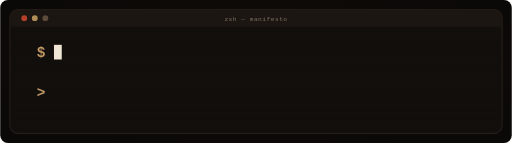
t = 0.00 s
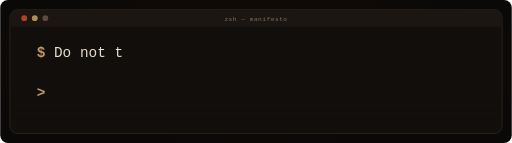
t = 1.69 s
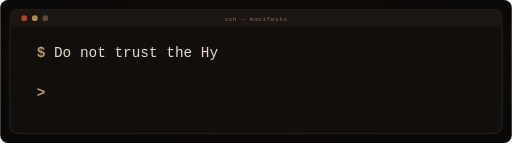
t = 3.31 s
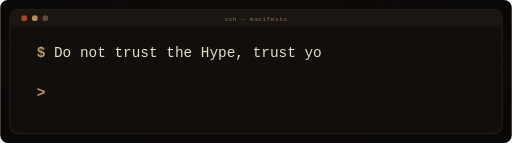
t = 5.00 s
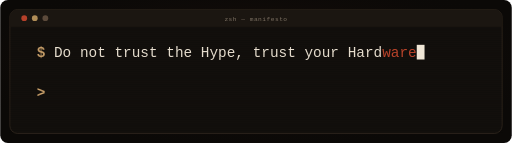
t = 6.64 s
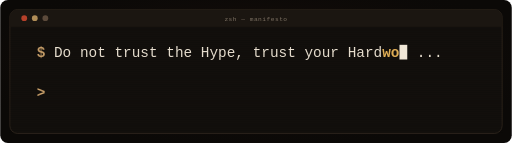
t = 8.26 s

The animated SVG that drew these frames (rendered in a browser with its animation timeline set to each time). Animation: 56 SMIL elements (animate=55,animateTransform=1); frames cover the first 8.26 s, repeats indefinitely.

<svg xmlns="http://www.w3.org/2000/svg" viewBox="0 0 1066 298" width="100%" preserveAspectRatio="xMidYMid meet" role="img" aria-label="Terminal manifesto: Do not trust the Hype, trust your Hardwork. GET SHIT DONE.">
  <title>Diagram</title>
  <desc>A terminal types a sentence. The word ware is deleted and work is typed in its place, then GET SHIT DONE. is typed. The still frame is the finished message.</desc>
  <!--
    GENERATED by gen_diagram.py - edit the spec, not this file.
    type=typing  lines=2  loop=13s  swap-in-place on 1 line(s)
    at 0.040..0.692 line 1 + swap
    at 0.692..0.880 line 2
  -->
  <defs><filter id="glow" x="-70%" y="-70%" width="240%" height="240%"><feGaussianBlur stdDeviation="3.6"/></filter><radialGradient id="auWarm" cx="50%" cy="50%" r="50%"><stop offset="0%" stop-color="#C9A06A" stop-opacity="0.34"/><stop offset="100%" stop-color="#C9A06A" stop-opacity="0"/></radialGradient><radialGradient id="auEmber" cx="50%" cy="50%" r="50%"><stop offset="0%" stop-color="#C0462C" stop-opacity="0.28"/><stop offset="100%" stop-color="#C0462C" stop-opacity="0"/></radialGradient><radialGradient id="auAmber" cx="50%" cy="50%" r="50%"><stop offset="0%" stop-color="#E8B559" stop-opacity="0.2"/><stop offset="100%" stop-color="#E8B559" stop-opacity="0"/></radialGradient></defs>
  <rect width="1066" height="298" rx="16" fill="#0B0907"/>
  
<defs><radialGradient id="tglow" cx="50%" cy="45%" r="62%"><stop offset="0" stop-color="#C0462C" stop-opacity="0.16"/><stop offset="1" stop-color="#0B0907" stop-opacity="0"/></radialGradient></defs><rect width="1066" height="298" rx="18" fill="url(#tglow)"/><rect x="20" y="20" width="1026" height="258" rx="16" fill="#120F0C" stroke="#3A2F25" stroke-width="1.4"/><path d="M20,56 V36 a16,16 0 0 1 16,-16 H1030 a16,16 0 0 1 16,16 V56 Z" fill="#1B1611"/><circle cx="50" cy="38" r="6" fill="#B5402A"/><circle cx="72" cy="38" r="6" fill="#B08D57"/><circle cx="94" cy="38" r="6" fill="#5C4A3B"/><text x="533.0" y="43" text-anchor="middle" font-family="'JetBrains Mono','Cascadia Mono','Menlo','Consolas',monospace" font-size="13" fill="#7D7163" letter-spacing="1">zsh — manifesto</text><text x="76" y="118" font-family="'JetBrains Mono','Cascadia Mono','Menlo','Consolas',monospace" font-size="30" font-weight="700" fill="#C9A06A">$</text><text x="76" y="202" font-family="'JetBrains Mono','Cascadia Mono','Menlo','Consolas',monospace" font-size="30" font-weight="700" fill="#C9A06A">&gt;</text><text x="112" y="118" font-family="'JetBrains Mono','Cascadia Mono','Menlo','Consolas',monospace" font-size="30" font-weight="500" fill="#EFE6D6" opacity="1">D<animate attributeName="opacity" calcMode="discrete" values="0;1" keyTimes="0;0.051" dur="13s" repeatCount="indefinite"/></text><text x="130" y="118" font-family="'JetBrains Mono','Cascadia Mono','Menlo','Consolas',monospace" font-size="30" font-weight="500" fill="#EFE6D6" opacity="1">o<animate attributeName="opacity" calcMode="discrete" values="0;1" keyTimes="0;0.062" dur="13s" repeatCount="indefinite"/></text><text x="166" y="118" font-family="'JetBrains Mono','Cascadia Mono','Menlo','Consolas',monospace" font-size="30" font-weight="500" fill="#EFE6D6" opacity="1">n<animate attributeName="opacity" calcMode="discrete" values="0;1" keyTimes="0;0.084" dur="13s" repeatCount="indefinite"/></text><text x="184" y="118" font-family="'JetBrains Mono','Cascadia Mono','Menlo','Consolas',monospace" font-size="30" font-weight="500" fill="#EFE6D6" opacity="1">o<animate attributeName="opacity" calcMode="discrete" values="0;1" keyTimes="0;0.095" dur="13s" repeatCount="indefinite"/></text><text x="202" y="118" font-family="'JetBrains Mono','Cascadia Mono','Menlo','Consolas',monospace" font-size="30" font-weight="500" fill="#EFE6D6" opacity="1">t<animate attributeName="opacity" calcMode="discrete" values="0;1" keyTimes="0;0.106" dur="13s" repeatCount="indefinite"/></text><text x="238" y="118" font-family="'JetBrains Mono','Cascadia Mono','Menlo','Consolas',monospace" font-size="30" font-weight="500" fill="#EFE6D6" opacity="1">t<animate attributeName="opacity" calcMode="discrete" values="0;1" keyTimes="0;0.129" dur="13s" repeatCount="indefinite"/></text><text x="256" y="118" font-family="'JetBrains Mono','Cascadia Mono','Menlo','Consolas',monospace" font-size="30" font-weight="500" fill="#EFE6D6" opacity="1">r<animate attributeName="opacity" calcMode="discrete" values="0;1" keyTimes="0;0.140" dur="13s" repeatCount="indefinite"/></text><text x="274" y="118" font-family="'JetBrains Mono','Cascadia Mono','Menlo','Consolas',monospace" font-size="30" font-weight="500" fill="#EFE6D6" opacity="1">u<animate attributeName="opacity" calcMode="discrete" values="0;1" keyTimes="0;0.151" dur="13s" repeatCount="indefinite"/></text><text x="292" y="118" font-family="'JetBrains Mono','Cascadia Mono','Menlo','Consolas',monospace" font-size="30" font-weight="500" fill="#EFE6D6" opacity="1">s<animate attributeName="opacity" calcMode="discrete" values="0;1" keyTimes="0;0.162" dur="13s" repeatCount="indefinite"/></text><text x="310" y="118" font-family="'JetBrains Mono','Cascadia Mono','Menlo','Consolas',monospace" font-size="30" font-weight="500" fill="#EFE6D6" opacity="1">t<animate attributeName="opacity" calcMode="discrete" values="0;1" keyTimes="0;0.173" dur="13s" repeatCount="indefinite"/></text><text x="346" y="118" font-family="'JetBrains Mono','Cascadia Mono','Menlo','Consolas',monospace" font-size="30" font-weight="500" fill="#EFE6D6" opacity="1">t<animate attributeName="opacity" calcMode="discrete" values="0;1" keyTimes="0;0.195" dur="13s" repeatCount="indefinite"/></text><text x="364" y="118" font-family="'JetBrains Mono','Cascadia Mono','Menlo','Consolas',monospace" font-size="30" font-weight="500" fill="#EFE6D6" opacity="1">h<animate attributeName="opacity" calcMode="discrete" values="0;1" keyTimes="0;0.206" dur="13s" repeatCount="indefinite"/></text><text x="382" y="118" font-family="'JetBrains Mono','Cascadia Mono','Menlo','Consolas',monospace" font-size="30" font-weight="500" fill="#EFE6D6" opacity="1">e<animate attributeName="opacity" calcMode="discrete" values="0;1" keyTimes="0;0.217" dur="13s" repeatCount="indefinite"/></text><text x="418" y="118" font-family="'JetBrains Mono','Cascadia Mono','Menlo','Consolas',monospace" font-size="30" font-weight="500" fill="#EFE6D6" opacity="1">H<animate attributeName="opacity" calcMode="discrete" values="0;1" keyTimes="0;0.239" dur="13s" repeatCount="indefinite"/></text><text x="436" y="118" font-family="'JetBrains Mono','Cascadia Mono','Menlo','Consolas',monospace" font-size="30" font-weight="500" fill="#EFE6D6" opacity="1">y<animate attributeName="opacity" calcMode="discrete" values="0;1" keyTimes="0;0.250" dur="13s" repeatCount="indefinite"/></text><text x="454" y="118" font-family="'JetBrains Mono','Cascadia Mono','Menlo','Consolas',monospace" font-size="30" font-weight="500" fill="#EFE6D6" opacity="1">p<animate attributeName="opacity" calcMode="discrete" values="0;1" keyTimes="0;0.261" dur="13s" repeatCount="indefinite"/></text><text x="472" y="118" font-family="'JetBrains Mono','Cascadia Mono','Menlo','Consolas',monospace" font-size="30" font-weight="500" fill="#EFE6D6" opacity="1">e<animate attributeName="opacity" calcMode="discrete" values="0;1" keyTimes="0;0.272" dur="13s" repeatCount="indefinite"/></text><text x="490" y="118" font-family="'JetBrains Mono','Cascadia Mono','Menlo','Consolas',monospace" font-size="30" font-weight="500" fill="#EFE6D6" opacity="1">,<animate attributeName="opacity" calcMode="discrete" values="0;1" keyTimes="0;0.283" dur="13s" repeatCount="indefinite"/></text><text x="526" y="118" font-family="'JetBrains Mono','Cascadia Mono','Menlo','Consolas',monospace" font-size="30" font-weight="500" fill="#EFE6D6" opacity="1">t<animate attributeName="opacity" calcMode="discrete" values="0;1" keyTimes="0;0.306" dur="13s" repeatCount="indefinite"/></text><text x="544" y="118" font-family="'JetBrains Mono','Cascadia Mono','Menlo','Consolas',monospace" font-size="30" font-weight="500" fill="#EFE6D6" opacity="1">r<animate attributeName="opacity" calcMode="discrete" values="0;1" keyTimes="0;0.317" dur="13s" repeatCount="indefinite"/></text><text x="562" y="118" font-family="'JetBrains Mono','Cascadia Mono','Menlo','Consolas',monospace" font-size="30" font-weight="500" fill="#EFE6D6" opacity="1">u<animate attributeName="opacity" calcMode="discrete" values="0;1" keyTimes="0;0.328" dur="13s" repeatCount="indefinite"/></text><text x="580" y="118" font-family="'JetBrains Mono','Cascadia Mono','Menlo','Consolas',monospace" font-size="30" font-weight="500" fill="#EFE6D6" opacity="1">s<animate attributeName="opacity" calcMode="discrete" values="0;1" keyTimes="0;0.339" dur="13s" repeatCount="indefinite"/></text><text x="598" y="118" font-family="'JetBrains Mono','Cascadia Mono','Menlo','Consolas',monospace" font-size="30" font-weight="500" fill="#EFE6D6" opacity="1">t<animate attributeName="opacity" calcMode="discrete" values="0;1" keyTimes="0;0.350" dur="13s" repeatCount="indefinite"/></text><text x="634" y="118" font-family="'JetBrains Mono','Cascadia Mono','Menlo','Consolas',monospace" font-size="30" font-weight="500" fill="#EFE6D6" opacity="1">y<animate attributeName="opacity" calcMode="discrete" values="0;1" keyTimes="0;0.372" dur="13s" repeatCount="indefinite"/></text><text x="652" y="118" font-family="'JetBrains Mono','Cascadia Mono','Menlo','Consolas',monospace" font-size="30" font-weight="500" fill="#EFE6D6" opacity="1">o<animate attributeName="opacity" calcMode="discrete" values="0;1" keyTimes="0;0.383" dur="13s" repeatCount="indefinite"/></text><text x="670" y="118" font-family="'JetBrains Mono','Cascadia Mono','Menlo','Consolas',monospace" font-size="30" font-weight="500" fill="#EFE6D6" opacity="1">u<animate attributeName="opacity" calcMode="discrete" values="0;1" keyTimes="0;0.394" dur="13s" repeatCount="indefinite"/></text><text x="688" y="118" font-family="'JetBrains Mono','Cascadia Mono','Menlo','Consolas',monospace" font-size="30" font-weight="500" fill="#EFE6D6" opacity="1">r<animate attributeName="opacity" calcMode="discrete" values="0;1" keyTimes="0;0.405" dur="13s" repeatCount="indefinite"/></text><text x="724" y="118" font-family="'JetBrains Mono','Cascadia Mono','Menlo','Consolas',monospace" font-size="30" font-weight="500" fill="#EFE6D6" opacity="1">H<animate attributeName="opacity" calcMode="discrete" values="0;1" keyTimes="0;0.427" dur="13s" repeatCount="indefinite"/></text><text x="742" y="118" font-family="'JetBrains Mono','Cascadia Mono','Menlo','Consolas',monospace" font-size="30" font-weight="500" fill="#EFE6D6" opacity="1">a<animate attributeName="opacity" calcMode="discrete" values="0;1" keyTimes="0;0.438" dur="13s" repeatCount="indefinite"/></text><text x="760" y="118" font-family="'JetBrains Mono','Cascadia Mono','Menlo','Consolas',monospace" font-size="30" font-weight="500" fill="#EFE6D6" opacity="1">r<animate attributeName="opacity" calcMode="discrete" values="0;1" keyTimes="0;0.449" dur="13s" repeatCount="indefinite"/></text><text x="778" y="118" font-family="'JetBrains Mono','Cascadia Mono','Menlo','Consolas',monospace" font-size="30" font-weight="500" fill="#EFE6D6" opacity="1">d<animate attributeName="opacity" calcMode="discrete" values="0;1" keyTimes="0;0.461" dur="13s" repeatCount="indefinite"/></text><text x="796" y="118" font-family="'JetBrains Mono','Cascadia Mono','Menlo','Consolas',monospace" font-size="30" font-weight="500" fill="#C0462C" opacity="0">w<animate attributeName="opacity" calcMode="discrete" values="0;1;0" keyTimes="0;0.472;0.610" dur="13s" repeatCount="indefinite"/></text><text x="814" y="118" font-family="'JetBrains Mono','Cascadia Mono','Menlo','Consolas',monospace" font-size="30" font-weight="500" fill="#C0462C" opacity="0">a<animate attributeName="opacity" calcMode="discrete" values="0;1;0" keyTimes="0;0.483;0.599" dur="13s" repeatCount="indefinite"/></text><text x="832" y="118" font-family="'JetBrains Mono','Cascadia Mono','Menlo','Consolas',monospace" font-size="30" font-weight="500" fill="#C0462C" opacity="0">r<animate attributeName="opacity" calcMode="discrete" values="0;1;0" keyTimes="0;0.494;0.588" dur="13s" repeatCount="indefinite"/></text><text x="850" y="118" font-family="'JetBrains Mono','Cascadia Mono','Menlo','Consolas',monospace" font-size="30" font-weight="500" fill="#C0462C" opacity="0">e<animate attributeName="opacity" calcMode="discrete" values="0;1;0" keyTimes="0;0.505;0.577" dur="13s" repeatCount="indefinite"/></text><text x="868" y="118" font-family="'JetBrains Mono','Cascadia Mono','Menlo','Consolas',monospace" font-size="30" font-weight="500" fill="#EFE6D6" opacity="1">.<animate attributeName="opacity" calcMode="discrete" values="0;1" keyTimes="0;0.516" dur="13s" repeatCount="indefinite"/></text><text x="886" y="118" font-family="'JetBrains Mono','Cascadia Mono','Menlo','Consolas',monospace" font-size="30" font-weight="500" fill="#EFE6D6" opacity="1">.<animate attributeName="opacity" calcMode="discrete" values="0;1" keyTimes="0;0.527" dur="13s" repeatCount="indefinite"/></text><text x="904" y="118" font-family="'JetBrains Mono','Cascadia Mono','Menlo','Consolas',monospace" font-size="30" font-weight="500" fill="#EFE6D6" opacity="1">.<animate attributeName="opacity" calcMode="discrete" values="0;1" keyTimes="0;0.538" dur="13s" repeatCount="indefinite"/></text><text x="796" y="118" font-family="'JetBrains Mono','Cascadia Mono','Menlo','Consolas',monospace" font-size="30" font-weight="700" fill="#E8B559" opacity="1">w<animate attributeName="opacity" calcMode="discrete" values="0;1" keyTimes="0;0.622" dur="13s" repeatCount="indefinite"/></text><text x="814" y="118" font-family="'JetBrains Mono','Cascadia Mono','Menlo','Consolas',monospace" font-size="30" font-weight="700" fill="#E8B559" opacity="1">o<animate attributeName="opacity" calcMode="discrete" values="0;1" keyTimes="0;0.634" dur="13s" repeatCount="indefinite"/></text><text x="832" y="118" font-family="'JetBrains Mono','Cascadia Mono','Menlo','Consolas',monospace" font-size="30" font-weight="700" fill="#E8B559" opacity="1">r<animate attributeName="opacity" calcMode="discrete" values="0;1" keyTimes="0;0.646" dur="13s" repeatCount="indefinite"/></text><text x="850" y="118" font-family="'JetBrains Mono','Cascadia Mono','Menlo','Consolas',monospace" font-size="30" font-weight="700" fill="#E8B559" opacity="1">k<animate attributeName="opacity" calcMode="discrete" values="0;1" keyTimes="0;0.659" dur="13s" repeatCount="indefinite"/></text><text x="112" y="202" font-family="'JetBrains Mono','Cascadia Mono','Menlo','Consolas',monospace" font-size="30" font-weight="700" fill="#E8B559" opacity="1">G<animate attributeName="opacity" calcMode="discrete" values="0;1" keyTimes="0;0.703" dur="13s" repeatCount="indefinite"/></text><text x="130" y="202" font-family="'JetBrains Mono','Cascadia Mono','Menlo','Consolas',monospace" font-size="30" font-weight="700" fill="#E8B559" opacity="1">E<animate attributeName="opacity" calcMode="discrete" values="0;1" keyTimes="0;0.714" dur="13s" repeatCount="indefinite"/></text><text x="148" y="202" font-family="'JetBrains Mono','Cascadia Mono','Menlo','Consolas',monospace" font-size="30" font-weight="700" fill="#E8B559" opacity="1">T<animate attributeName="opacity" calcMode="discrete" values="0;1" keyTimes="0;0.725" dur="13s" repeatCount="indefinite"/></text><text x="184" y="202" font-family="'JetBrains Mono','Cascadia Mono','Menlo','Consolas',monospace" font-size="30" font-weight="500" fill="#EFE6D6" opacity="1">S<animate attributeName="opacity" calcMode="discrete" values="0;1" keyTimes="0;0.747" dur="13s" repeatCount="indefinite"/></text><text x="202" y="202" font-family="'JetBrains Mono','Cascadia Mono','Menlo','Consolas',monospace" font-size="30" font-weight="500" fill="#EFE6D6" opacity="1">H<animate attributeName="opacity" calcMode="discrete" values="0;1" keyTimes="0;0.758" dur="13s" repeatCount="indefinite"/></text><text x="220" y="202" font-family="'JetBrains Mono','Cascadia Mono','Menlo','Consolas',monospace" font-size="30" font-weight="500" fill="#EFE6D6" opacity="1">I<animate attributeName="opacity" calcMode="discrete" values="0;1" keyTimes="0;0.769" dur="13s" repeatCount="indefinite"/></text><text x="238" y="202" font-family="'JetBrains Mono','Cascadia Mono','Menlo','Consolas',monospace" font-size="30" font-weight="500" fill="#EFE6D6" opacity="1">T<animate attributeName="opacity" calcMode="discrete" values="0;1" keyTimes="0;0.780" dur="13s" repeatCount="indefinite"/></text><text x="274" y="202" font-family="'JetBrains Mono','Cascadia Mono','Menlo','Consolas',monospace" font-size="30" font-weight="500" fill="#EFE6D6" opacity="1">D<animate attributeName="opacity" calcMode="discrete" values="0;1" keyTimes="0;0.803" dur="13s" repeatCount="indefinite"/></text><text x="292" y="202" font-family="'JetBrains Mono','Cascadia Mono','Menlo','Consolas',monospace" font-size="30" font-weight="500" fill="#EFE6D6" opacity="1">O<animate attributeName="opacity" calcMode="discrete" values="0;1" keyTimes="0;0.814" dur="13s" repeatCount="indefinite"/></text><text x="310" y="202" font-family="'JetBrains Mono','Cascadia Mono','Menlo','Consolas',monospace" font-size="30" font-weight="500" fill="#EFE6D6" opacity="1">N<animate attributeName="opacity" calcMode="discrete" values="0;1" keyTimes="0;0.825" dur="13s" repeatCount="indefinite"/></text><text x="328" y="202" font-family="'JetBrains Mono','Cascadia Mono','Menlo','Consolas',monospace" font-size="30" font-weight="500" fill="#EFE6D6" opacity="1">E<animate attributeName="opacity" calcMode="discrete" values="0;1" keyTimes="0;0.836" dur="13s" repeatCount="indefinite"/></text><text x="346" y="202" font-family="'JetBrains Mono','Cascadia Mono','Menlo','Consolas',monospace" font-size="30" font-weight="500" fill="#EFE6D6" opacity="1">.<animate attributeName="opacity" calcMode="discrete" values="0;1" keyTimes="0;0.847" dur="13s" repeatCount="indefinite"/></text><rect x="20" y="60" width="1026" height="1" fill="#000" opacity="0.18"/><rect x="20" y="64" width="1026" height="1" fill="#000" opacity="0.18"/><rect x="20" y="68" width="1026" height="1" fill="#000" opacity="0.18"/><rect x="20" y="72" width="1026" height="1" fill="#000" opacity="0.18"/><rect x="20" y="76" width="1026" height="1" fill="#000" opacity="0.18"/><rect x="20" y="80" width="1026" height="1" fill="#000" opacity="0.18"/><rect x="20" y="84" width="1026" height="1" fill="#000" opacity="0.18"/><rect x="20" y="88" width="1026" height="1" fill="#000" opacity="0.18"/><rect x="20" y="92" width="1026" height="1" fill="#000" opacity="0.18"/><rect x="20" y="96" width="1026" height="1" fill="#000" opacity="0.18"/><rect x="20" y="100" width="1026" height="1" fill="#000" opacity="0.18"/><rect x="20" y="104" width="1026" height="1" fill="#000" opacity="0.18"/><rect x="20" y="108" width="1026" height="1" fill="#000" opacity="0.18"/><rect x="20" y="112" width="1026" height="1" fill="#000" opacity="0.18"/><rect x="20" y="116" width="1026" height="1" fill="#000" opacity="0.18"/><rect x="20" y="120" width="1026" height="1" fill="#000" opacity="0.18"/><rect x="20" y="124" width="1026" height="1" fill="#000" opacity="0.18"/><rect x="20" y="128" width="1026" height="1" fill="#000" opacity="0.18"/><rect x="20" y="132" width="1026" height="1" fill="#000" opacity="0.18"/><rect x="20" y="136" width="1026" height="1" fill="#000" opacity="0.18"/><rect x="20" y="140" width="1026" height="1" fill="#000" opacity="0.18"/><rect x="20" y="144" width="1026" height="1" fill="#000" opacity="0.18"/><rect x="20" y="148" width="1026" height="1" fill="#000" opacity="0.18"/><rect x="20" y="152" width="1026" height="1" fill="#000" opacity="0.18"/><rect x="20" y="156" width="1026" height="1" fill="#000" opacity="0.18"/><rect x="20" y="160" width="1026" height="1" fill="#000" opacity="0.18"/><rect x="20" y="164" width="1026" height="1" fill="#000" opacity="0.18"/><rect x="20" y="168" width="1026" height="1" fill="#000" opacity="0.18"/><rect x="20" y="172" width="1026" height="1" fill="#000" opacity="0.18"/><rect x="20" y="176" width="1026" height="1" fill="#000" opacity="0.18"/><rect x="20" y="180" width="1026" height="1" fill="#000" opacity="0.18"/><rect x="20" y="184" width="1026" height="1" fill="#000" opacity="0.18"/><rect x="20" y="188" width="1026" height="1" fill="#000" opacity="0.18"/><rect x="20" y="192" width="1026" height="1" fill="#000" opacity="0.18"/><rect x="20" y="196" width="1026" height="1" fill="#000" opacity="0.18"/><rect x="20" y="200" width="1026" height="1" fill="#000" opacity="0.18"/><rect x="20" y="204" width="1026" height="1" fill="#000" opacity="0.18"/><rect x="20" y="208" width="1026" height="1" fill="#000" opacity="0.18"/><rect x="20" y="212" width="1026" height="1" fill="#000" opacity="0.18"/><rect x="20" y="216" width="1026" height="1" fill="#000" opacity="0.18"/><rect x="20" y="220" width="1026" height="1" fill="#000" opacity="0.18"/><rect x="20" y="224" width="1026" height="1" fill="#000" opacity="0.18"/><rect x="20" y="228" width="1026" height="1" fill="#000" opacity="0.18"/><rect x="20" y="232" width="1026" height="1" fill="#000" opacity="0.18"/><rect x="20" y="236" width="1026" height="1" fill="#000" opacity="0.18"/><rect x="20" y="240" width="1026" height="1" fill="#000" opacity="0.18"/><rect x="20" y="244" width="1026" height="1" fill="#000" opacity="0.18"/><rect x="20" y="248" width="1026" height="1" fill="#000" opacity="0.18"/><rect x="20" y="252" width="1026" height="1" fill="#000" opacity="0.18"/><rect x="20" y="256" width="1026" height="1" fill="#000" opacity="0.18"/><rect x="20" y="260" width="1026" height="1" fill="#000" opacity="0.18"/><rect x="20" y="264" width="1026" height="1" fill="#000" opacity="0.18"/><rect x="20" y="268" width="1026" height="1" fill="#000" opacity="0.18"/><rect x="20" y="272" width="1026" height="1" fill="#000" opacity="0.18"/><rect x="20" y="276" width="1026" height="1" fill="#000" opacity="0.18"/><g transform="translate(364 202)"><animateTransform attributeName="transform" type="translate" calcMode="discrete" additive="replace" keyTimes="0.000;0.051;0.062;0.073;0.084;0.095;0.106;0.117;0.129;0.140;0.151;0.162;0.173;0.184;0.195;0.206;0.217;0.228;0.239;0.250;0.261;0.272;0.283;0.295;0.306;0.317;0.328;0.339;0.350;0.361;0.372;0.383;0.394;0.405;0.416;0.427;0.438;0.449;0.461;0.472;0.483;0.494;0.505;0.516;0.527;0.538;0.577;0.588;0.599;0.610;0.622;0.634;0.646;0.659;0.703;0.714;0.725;0.736;0.747;0.758;0.769;0.780;0.791;0.803;0.814;0.825;0.836;0.847;1" values="112.0 118.0;130.0 118.0;148.0 118.0;166.0 118.0;184.0 118.0;202.0 118.0;220.0 118.0;238.0 118.0;256.0 118.0;274.0 118.0;292.0 118.0;310.0 118.0;328.0 118.0;346.0 118.0;364.0 118.0;382.0 118.0;400.0 118.0;418.0 118.0;436.0 118.0;454.0 118.0;472.0 118.0;490.0 118.0;508.0 118.0;526.0 118.0;544.0 118.0;562.0 118.0;580.0 118.0;598.0 118.0;616.0 118.0;634.0 118.0;652.0 118.0;670.0 118.0;688.0 118.0;706.0 118.0;724.0 118.0;742.0 118.0;760.0 118.0;778.0 118.0;796.0 118.0;814.0 118.0;832.0 118.0;850.0 118.0;868.0 118.0;886.0 118.0;904.0 118.0;922.0 118.0;850.0 118.0;832.0 118.0;814.0 118.0;796.0 118.0;814.0 118.0;832.0 118.0;850.0 118.0;868.0 118.0;130.0 202.0;148.0 202.0;166.0 202.0;184.0 202.0;202.0 202.0;220.0 202.0;238.0 202.0;256.0 202.0;274.0 202.0;292.0 202.0;310.0 202.0;328.0 202.0;346.0 202.0;364.0 202.0;364.0 202.0" dur="13s" repeatCount="indefinite"/><rect x="0" y="-24.6" width="16.2" height="30.6" fill="#EFE6D6"><animate attributeName="opacity" values="1;1;0;0" keyTimes="0;0.5;0.5001;1" dur="0.9s" repeatCount="indefinite"/></rect></g></svg>
